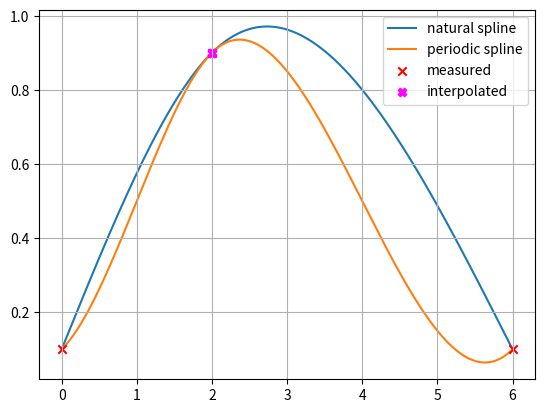

Write the Python code that produced this figure.
import numpy as np
import matplotlib.pyplot as plt

x = np.array([0, 2, 6], dtype=np.float64)  # Stützpunkte (Knoten) xi
y = np.array([0.1, 0.9, 0.1], dtype=np.float64)  # Stützpunkte (Knoten) yi

x_int = 2
i_int = np.max(
    np.where(x <= x_int))  # Finde die Stützstelle, deren x-Wert am grössten, aber gerade noch kleiner ist als x_int

n = x.shape[0] - 1  # Anzahl Spline-Polynome

xx = np.arange(x[0], x[-1], (x[-1] - x[0]) / 10000)  # Plot-X-Werte
xxi = [np.max(np.where(x <= xxk)) for xxk in xx]  # Bestimme für jeden x-Wert, welches Spline-Polynom gilt

# Allgemeine Spline 3. Grades und deren Ableitungen:
# Si(x) = ai + bi(x - xi) + ci(x - xi)^2 + di(x - xi)^3
# Si'(x) = bi + ci * 2(x - xi) + di * 3(x - xi)^2
# Si''(x) = ci * 2 + di * 6(x - xi)
# Si'''(x) = di * 6

# Natürliche kubische Spline-Interpolation mit 3 Stützstellen
# -----------------------------------------------------------
A_nat = np.array([
    # a0 a1 b0 b1 c0 c1 d0 d1
    [1, 0, 0, 0, 0, 0, 0, 0],
    # S0(x0) = y0 <=> a0 + b0(x0 - x0) + c0(x0 - x0)^2 + d0(x0 - x0)^3 = y0 <=> a0 = y0 (Spline 0 muss durch (x0, y0) gehen)
    [0, 1, 0, 0, 0, 0, 0, 0],
    # S1(x1) = y1 <=> a1 + b1(x1 - x1) + c1(x1 - x1)^2 + d1(x1 - x1)^3 = y1 <=> a1 = y1 (Spline 1 muss durch (x1, y1) gehen)
    [1, 0, x[1] - x[0], 0, (x[1] - x[0]) ** 2, 0, (x[1] - x[0]) ** 3, 0],
    # S0(x1) = S1(x1) <=> S0(x1) = y1 <=> a0 + b0(x1 - x0) + c0(x1 - x0)^2 + d0(x1 - x0)^3 = y1 (Spline 0 und 1 müssen sich im Punkt (x1, y1) treffen <=> Spline 0 muss durch (x1, y1) gehen)
    [0, 1, 0, x[2] - x[1], 0, (x[2] - x[1]) ** 2, 0, (x[2] - x[1]) ** 3],
    # S1(x2) = y2 <=> a1 + b1(x2 - x1) + c1(x2 - x1)^2 + d1(x2 - x1)^3 = y2 (Spline 1 muss durch (x2, y2) gehen (letzter Stützpunkt))
    [0, 0, 1, -1, 2 * (x[1] - x[0]), 0, 3 * (x[1] - x[0]) ** 2, 0],
    # S0'(x1) = S1'(x1) <=> S0'(x1) - S1'(x1) = 0 <=> b0 - b1 + c0 * 2(x1 - x0) - c1 * 2(x1 - x1) + d0 * 3(x1 - x0)^2 - d1 * 3(x1 - x1)^2 = 0 <=> b0 - b1 + c0 * 2(x1 - x0) + d0 * 3(x1 - x0)^2 = 0 (Keine Knicke zwischen S0 und S1)
    [0, 0, 0, 0, 2, -2, 6 * (x[1] - x[0]), 0],
    # S0''(x1) = S1''(x1) <=> S0''(x1) - S1''(x1) = 0 <=> c0 * 2 - c1 * 2 + d0 * 6(x1 - x0) - d0 * 6(x1 - x1) = 0 <=> c0 * 2 - c1 * 2 + d0 * 6(x1 - x0) = 0 (Gleiche Krümmung zwischen S0 und S1)
    [0, 0, 0, 0, 2, 0, 0, 0],
    # NATÜRLICHE SPLINE: S0''(x0) = 0 <=> c0 * 2 + d0 * 6(x0 - x0) = 0 <=> c0 * 2 = 0 (Krümmung in Knoten x0 soll 0 sein)
    [0, 0, 0, 0, 0, 2, 0, 6 * (x[2] - x[1])]
    # NATÜRLICHE SPLINE: S1''(x2) = 0 <=> c1 * 2 + d1 * 6(x2 - x1) = 0 (Krümmung in Knoten x2 soll 0 sein)
], dtype=np.float64)

b_nat = np.array([
    y[0],  # S0(x0) = y0
    y[1],  # S1(x1) = y1
    y[1],  # S0(x1) = y1
    y[2],  # S1(x2) = y2
    0,  # S0'(x1) - S1'(x1) = 0
    0,  # S0''(x1) - S1''(x1) = 0
    0,  # S0''(x0) = 0
    0,  # S1''(x2) = 0
], dtype=np.float64)

abcd_nat = np.linalg.solve(A_nat, b_nat)
a_nat = abcd_nat[0:2]
b_nat = abcd_nat[2:4]
c_nat = abcd_nat[4:6]
d_nat = abcd_nat[6:]

y_int_nat = a_nat[i_int] + b_nat[i_int] * (x_int - x[i_int]) + c_nat[i_int] * (x_int - x[i_int]) ** 2 + d_nat[i_int] * (
            x_int - x[i_int]) ** 3
yy_nat = [
    a_nat[xxi[k]] + b_nat[xxi[k]] * (xx[k] - x[xxi[k]]) + c_nat[xxi[k]] * (xx[k] - x[xxi[k]]) ** 2 + d_nat[xxi[k]] * (
                xx[k] - x[xxi[k]]) ** 3 for k in range(xx.shape[0])]

# ======================================================================================================================

# Periodische kubische Spline-Interpolation mit 3 Stützstellen
# ------------------------------------------------------------
A_prd = np.array([
    # a0 a1 b0 b1 c0 c1 d0 d1
    [1, 0, 0, 0, 0, 0, 0, 0],
    # S0(x0) = y0 <=> a0 + b0(x0 - x0) + c0(x0 - x0)^2 + d0(x0 - x0)^3 = y0 <=> a0 = y0 (Spline 0 muss durch (x0, y0) gehen)
    [0, 1, 0, 0, 0, 0, 0, 0],
    # S1(x1) = y1 <=> a1 + b1(x1 - x1) + c1(x1 - x1)^2 + d1(x1 - x1)^3 = y1 <=> a1 = y1 (Spline 1 muss durch (x1, y1) gehen)
    [1, 0, x[1] - x[0], 0, (x[1] - x[0]) ** 2, 0, (x[1] - x[0]) ** 3, 0],
    # S0(x1) = S1(x1) <=> S0(x1) = y1 <=> a0 + b0(x1 - x0) + c0(x1 - x0)^2 + d0(x1 - x0)^3 = y1 (Spline 0 und 1 müssen sich im Punkt (x1, y1) treffen <=> Spline 0 muss durch (x1, y1) gehen)
    [0, 1, 0, x[2] - x[1], 0, (x[2] - x[1]) ** 2, 0, (x[2] - x[1]) ** 3],
    # S1(x2) = y2 <=> a1 + b1(x2 - x1) + c1(x2 - x1)^2 + d1(x2 - x1)^3 = y2 (Spline 1 muss durch (x2, y2) gehen (letzter Stützpunkt))
    [0, 0, 1, -1, 2 * (x[1] - x[0]), 0, 3 * (x[1] - x[0]) ** 2, 0],
    # S0'(x1) = S1'(x1) <=> S0'(x1) - S1'(x1) = 0 <=> b0 - b1 + c0 * 2(x1 - x0) - c1 * 2(x1 - x1) + d0 * 3(x1 - x0)^2 - d1 * 3(x1 - x1)^2 = 0 <=> b0 - b1 + c0 * 2(x1 - x0) + d0 * 3(x1 - x0)^2 = 0 (Keine Knicke zwischen S0 und S1)
    [0, 0, 0, 0, 2, -2, 6 * (x[1] - x[0]), 0],
    # S0''(x1) = S1''(x1) <=> S0''(x1) - S1''(x1) = 0 <=> c0 * 2 - c1 * 2 + d0 * 6(x1 - x0) - d0 * 6(x1 - x1) = 0 <=> c0 * 2 - c1 * 2 + d0 * 6(x1 - x0) = 0 (Gleiche Krümmung zwischen S0 und S1)
    [0, 0, 1, -1, 0, -2 * (x[2] - x[1]), 0, -3 * (x[2] - x[1]) ** 2],
    # PERIODISCHE SPLINE: S0'(x0) = S1'(x2) <=> S0'(x0) - S1'(x2) = 0 <=> b0 - b1 + c0 * 2(x0 - x0) - c1 * 2(x2 - x1) + d0 * 3(x0 - x0)^2 - d1 * 3(x2 - x1)^2 = 0 <=> b0 - b1 - c1 * 2(x2 - x1) - d1 * 3(x2 - x1)^2 = 0 (Gleiche Steigung am Anfang und Ende)
    [0, 0, 0, 0, 2, -2, 0, -6 * (x[2] - x[1])]
    # PERIODISCHE SPLINE: S0''(x0) = S1''(x2) <=> S0''(x0) - S1''(x2) = 0 <=> c0 * 2 - c1 * 2 + d0 * 6(x0 - x0) - d1 * 6(x2 -x1) = 0 <=> c0 * 2 - c1 * 2 - d1 * 6(x2 -x1) = 0 (Gleiche Krümmung am Anfang und Ende)
], dtype=np.float64)

b_prd = np.array([
    y[0],  # S0(x0) = y0
    y[1],  # S1(x1) = y1
    y[1],  # S0(x1) = y1
    y[2],  # S1(x2) = y2
    0,  # S0'(x1) - S1'(x1) = 0
    0,  # S0''(x1) - S1''(x1) = 0
    0,  # S0'(x0) - S1'(x2) = 0
    0,  # S0''(x0) - S1''(x2) = 0
], dtype=np.float64)

abcd_prd = np.linalg.solve(A_prd, b_prd)
a_prd = abcd_prd[0:2]
b_prd = abcd_prd[2:4]
c_prd = abcd_prd[4:6]
d_prd = abcd_prd[6:]

y_int_prd = a_prd[i_int] + b_prd[i_int] * (x_int - x[i_int]) + c_prd[i_int] * (x_int - x[i_int]) ** 2 + d_prd[i_int] * (
            x_int - x[i_int]) ** 3
yy_prd = [
    a_prd[xxi[k]] + b_prd[xxi[k]] * (xx[k] - x[xxi[k]]) + c_prd[xxi[k]] * (xx[k] - x[xxi[k]]) ** 2 + d_prd[xxi[k]] * (
                xx[k] - x[xxi[k]]) ** 3 for k in range(xx.shape[0])]

# ======================================================================================================================

# Not-a-knot kubische Spline-Interpolation mit 3 Stützstellen
# -----------------------------------------------------------

# NOT-A-KNOT IST NUR MIT 4+ STÜTZPUNKTEN MÖGLICH!


plt.figure(1)
plt.grid()
plt.plot(xx, yy_nat, zorder=0, label='natural spline')
plt.plot(xx, yy_prd, zorder=0, label='periodic spline')
plt.scatter(x, y, marker='x', color='r', zorder=1, label='measured')
plt.scatter(x_int, y_int_nat, marker='X', color='fuchsia', label='interpolated')
plt.scatter(x_int, y_int_prd, marker='X', color='fuchsia')
plt.legend()
plt.show()
